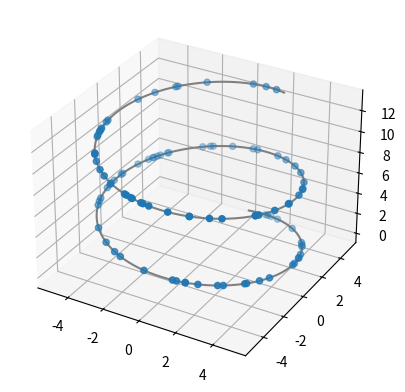
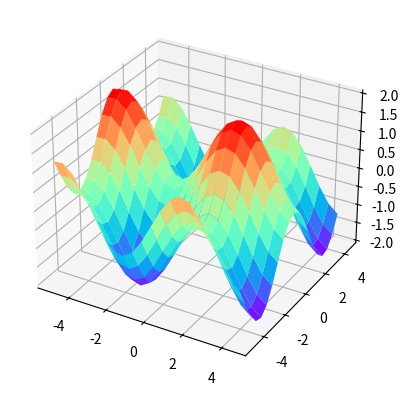
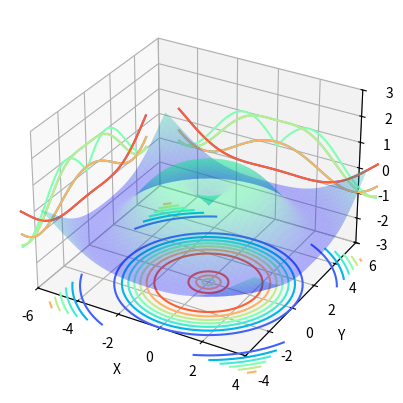

These charts were generated, in order, by the following Python code:
#方法一，利用关键字
from matplotlib import pyplot as plt
from mpl_toolkits.mplot3d import Axes3D

#定义坐标轴
fig = plt.figure()
ax1 = plt.axes(projection='3d')
#ax = fig.add_subplot(111,projection='3d')  #这种方法也可以画多个子图


#方法二，利用三维轴方法
from matplotlib import pyplot as plt
from mpl_toolkits.mplot3d import Axes3D

#定义图像和三维格式坐标轴
fig=plt.figure()
ax2 = Axes3D(fig)
import numpy as np
z = np.linspace(0,13,1000)
x = 5*np.sin(z)
y = 5*np.cos(z)
zd = 13*np.random.random(100)
xd = 5*np.sin(zd)
yd = 5*np.cos(zd)
ax1.scatter3D(xd,yd,zd, cmap='Blues')  #绘制散点图
ax1.plot3D(x,y,z,'gray')    #绘制空间曲线
plt.show()
fig = plt.figure()  #定义新的三维坐标轴
ax3 = plt.axes(projection='3d')

#定义三维数据
xx = np.arange(-5,5,0.5)
yy = np.arange(-5,5,0.5)
X, Y = np.meshgrid(xx, yy)
Z = np.sin(X)+np.cos(Y)


#作图
ax3.plot_surface(X,Y,Z,cmap='rainbow')
#ax3.contour(X,Y,Z, zdim='z',offset=-2，cmap='rainbow)   #等高线图，要设置offset，为Z的最小值
plt.show()
from matplotlib import pyplot as plt
from mpl_toolkits.mplot3d import Axes3D

#定义坐标轴
fig4 = plt.figure()
ax4 = plt.axes(projection='3d')

#生成三维数据
xx = np.arange(-5,5,0.1)
yy = np.arange(-5,5,0.1)
X, Y = np.meshgrid(xx, yy)
Z = np.sin(np.sqrt(X**2+Y**2))

#作图
ax4.plot_surface(X,Y,Z,alpha=0.3,cmap='winter')     #生成表面， alpha 用于控制透明度
ax4.contour(X,Y,Z,zdir='z', offset=-3,cmap="rainbow")  #生成z方向投影，投到x-y平面
ax4.contour(X,Y,Z,zdir='x', offset=-6,cmap="rainbow")  #生成x方向投影，投到y-z平面
ax4.contour(X,Y,Z,zdir='y', offset=6,cmap="rainbow")   #生成y方向投影，投到x-z平面
#ax4.contourf(X,Y,Z,zdir='y', offset=6,cmap="rainbow")   #生成y方向投影填充，投到x-z平面，contourf()函数

#设定显示范围
ax4.set_xlabel('X')
ax4.set_xlim(-6, 4)  #拉开坐标轴范围显示投影
ax4.set_ylabel('Y')
ax4.set_ylim(-4, 6)
ax4.set_zlabel('Z')
ax4.set_zlim(-3, 3)

plt.show()

